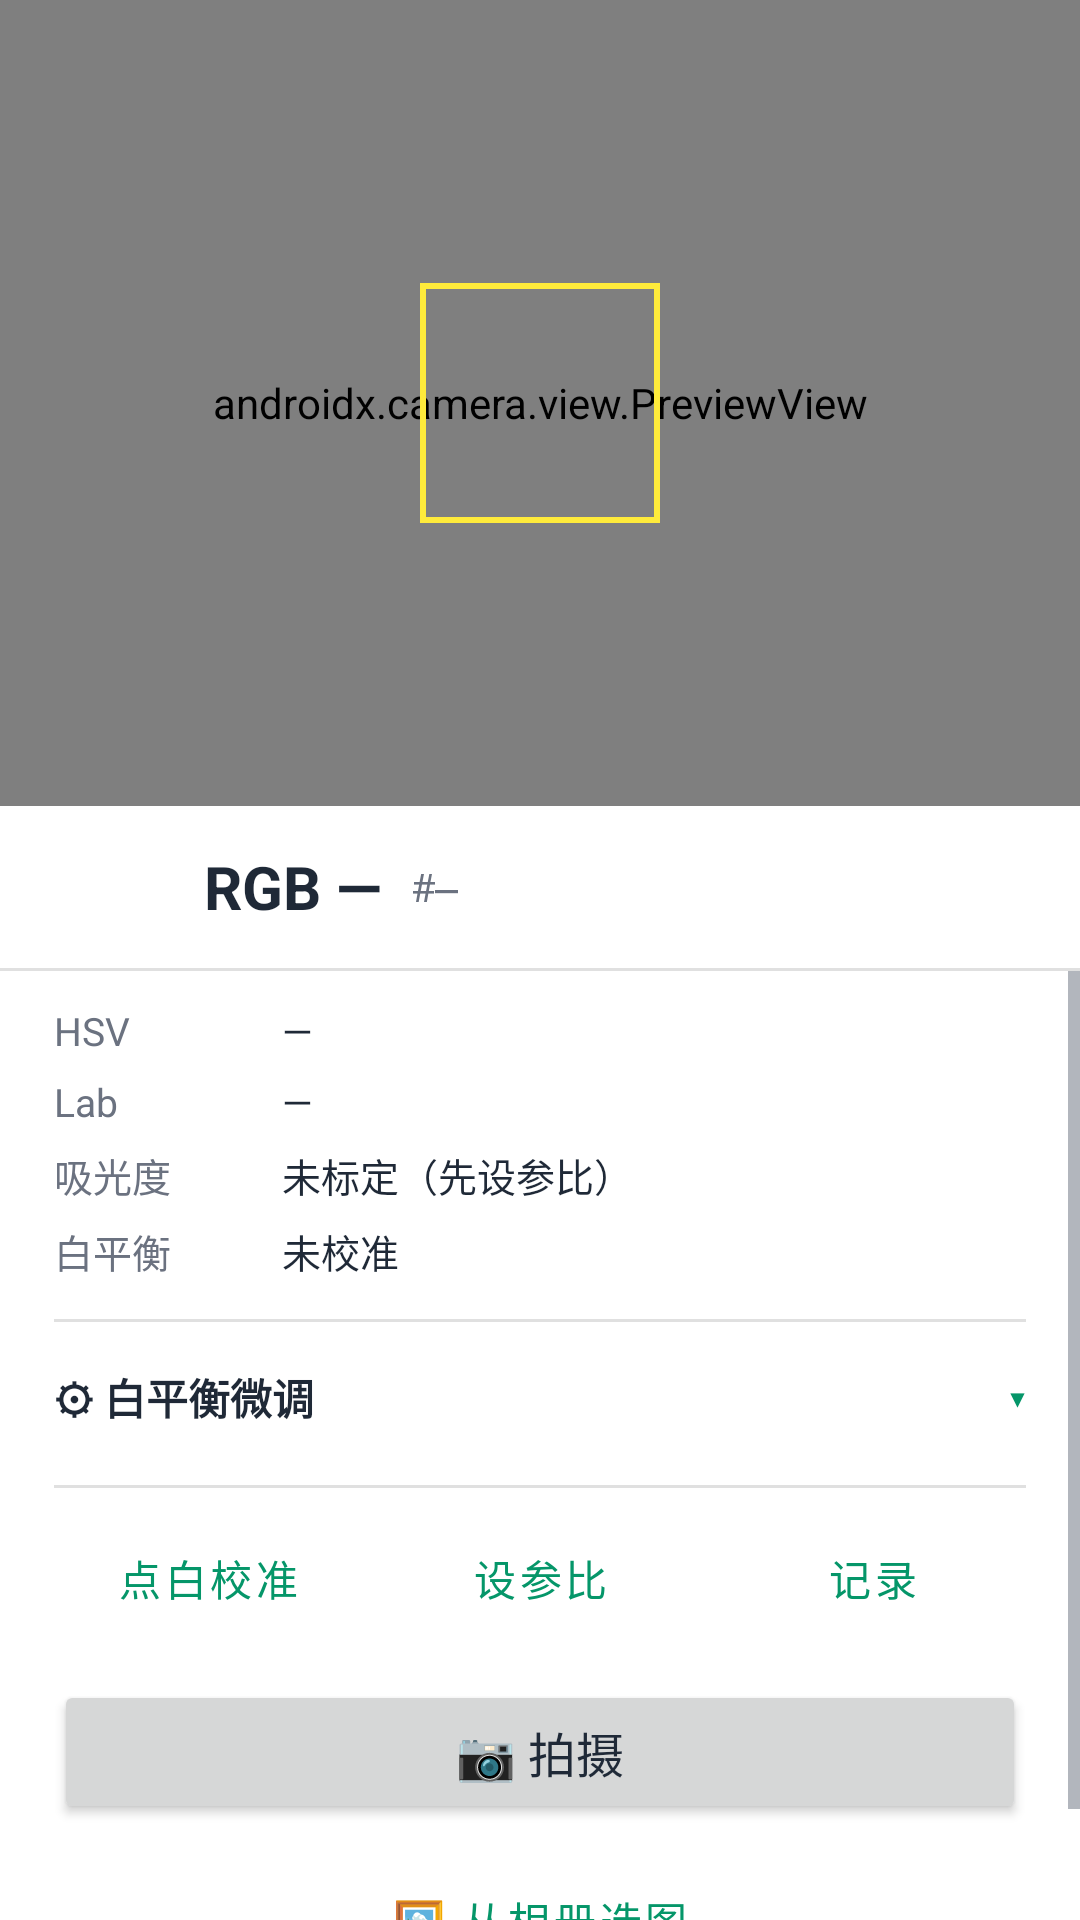

Android layout source for this screen:
<!-- AndroidManifest.xml: application theme Theme.ColorGrabber -->
<!-- res/layout/fragment_capture.xml -->
<?xml version="1.0" encoding="utf-8"?>
<androidx.constraintlayout.widget.ConstraintLayout
    xmlns:android="http://schemas.android.com/apk/res/android"
    xmlns:app="http://schemas.android.com/apk/res-auto"
    android:layout_width="match_parent"
    android:layout_height="match_parent">

    <androidx.camera.view.PreviewView
        android:id="@+id/previewView"
        android:layout_width="0dp"
        android:layout_height="0dp"
        app:implementationMode="compatible"
        app:layout_constraintTop_toTopOf="parent"
        app:layout_constraintBottom_toTopOf="@id/panelGuide"
        app:layout_constraintStart_toStartOf="parent"
        app:layout_constraintEnd_toEndOf="parent" />

    <View
        android:id="@+id/roiBox"
        android:layout_width="80dp"
        android:layout_height="80dp"
        android:background="@drawable/roi_frame"
        app:layout_constraintTop_toTopOf="@id/previewView"
        app:layout_constraintBottom_toBottomOf="@id/previewView"
        app:layout_constraintStart_toStartOf="@id/previewView"
        app:layout_constraintEnd_toEndOf="@id/previewView" />

    
    <View
        android:id="@+id/refBox"
        android:layout_width="40dp"
        android:layout_height="40dp"
        android:layout_marginStart="20dp"
        android:background="@drawable/ref_frame"
        android:visibility="gone"
        app:layout_constraintTop_toTopOf="@id/roiBox"
        app:layout_constraintBottom_toBottomOf="@id/roiBox"
        app:layout_constraintStart_toEndOf="@id/roiBox" />

    
    <androidx.constraintlayout.widget.Guideline
        android:id="@+id/panelGuide"
        android:layout_width="wrap_content"
        android:layout_height="wrap_content"
        android:orientation="horizontal"
        app:layout_constraintGuide_percent="0.42" />

    <LinearLayout
        android:layout_width="0dp"
        android:layout_height="0dp"
        android:orientation="vertical"
        android:background="?attr/colorSurface"
        app:layout_constraintTop_toTopOf="@id/panelGuide"
        app:layout_constraintBottom_toBottomOf="parent"
        app:layout_constraintStart_toStartOf="parent"
        app:layout_constraintEnd_toEndOf="parent">

        
        <LinearLayout android:layout_width="match_parent" android:layout_height="wrap_content"
            android:orientation="horizontal" android:gravity="center_vertical"
            android:paddingHorizontal="18dp" android:paddingVertical="8dp">
            <View android:id="@+id/swatch"
                android:layout_width="38dp" android:layout_height="38dp" />
            <TextView android:id="@+id/rgbText"
                android:layout_width="wrap_content" android:layout_height="wrap_content"
                android:layout_marginStart="12dp"
                android:textSize="20sp" android:textStyle="bold"
                android:textColor="?android:attr/textColorPrimary"
                android:text="RGB —" />
            <TextView android:id="@+id/hexText"
                android:layout_width="0dp" android:layout_weight="1" android:layout_height="wrap_content"
                android:layout_marginStart="10dp"
                android:textSize="13sp" android:fontFamily="monospace"
                android:textColor="?android:attr/textColorSecondary"
                android:text="#—" />
        </LinearLayout>
        <View android:layout_width="match_parent" android:layout_height="1dp"
            android:background="?android:attr/listDivider" />

        
        <ScrollView
            android:layout_width="match_parent"
            android:layout_height="0dp"
            android:layout_weight="1">

            <LinearLayout
                android:layout_width="match_parent"
                android:layout_height="wrap_content"
                android:orientation="vertical"
                android:animateLayoutChanges="true"
                android:paddingHorizontal="18dp"
                android:paddingTop="8dp"
                android:paddingBottom="18dp">

                <LinearLayout android:layout_width="match_parent" android:layout_height="wrap_content" android:orientation="horizontal" android:paddingVertical="3dp">
                    <TextView style="@style/RoLabel" android:text="HSV" />
                    <TextView android:id="@+id/valHsv" style="@style/RoValue" android:text="—" />
                </LinearLayout>
                <LinearLayout android:layout_width="match_parent" android:layout_height="wrap_content" android:orientation="horizontal" android:paddingVertical="3dp">
                    <TextView style="@style/RoLabel" android:text="Lab" />
                    <TextView android:id="@+id/valLab" style="@style/RoValue" android:text="—" />
                </LinearLayout>
                <LinearLayout android:layout_width="match_parent" android:layout_height="wrap_content" android:orientation="horizontal" android:paddingVertical="3dp">
                    <TextView style="@style/RoLabel" android:text="吸光度" />
                    <TextView android:id="@+id/valAbs" style="@style/RoValue" android:text="未标定（先设参比）" />
                </LinearLayout>
                <LinearLayout android:layout_width="match_parent" android:layout_height="wrap_content" android:orientation="horizontal" android:paddingVertical="3dp">
                    <TextView style="@style/RoLabel" android:text="白平衡" />
                    <TextView android:id="@+id/valWb" style="@style/RoValue" android:text="未校准" />
                </LinearLayout>

                <View style="@style/HLine" />

                <LinearLayout android:id="@+id/wbHeader"
                    android:layout_width="match_parent" android:layout_height="wrap_content"
                    android:orientation="horizontal" android:gravity="center_vertical"
                    android:paddingVertical="8dp"
                    android:background="?attr/selectableItemBackground"
                    android:clickable="true" android:focusable="true">
                    <TextView android:layout_width="0dp" android:layout_weight="1" android:layout_height="wrap_content"
                        android:textSize="14sp" android:textStyle="bold"
                        android:textColor="?android:attr/textColorPrimary"
                        android:text="⚙ 白平衡微调" />
                    <TextView android:id="@+id/wbChevron"
                        android:layout_width="wrap_content" android:layout_height="wrap_content"
                        android:textSize="16sp" android:textColor="?attr/colorPrimary" android:text="▾" />
                </LinearLayout>

                <LinearLayout android:id="@+id/wbPanel"
                    android:layout_width="match_parent" android:layout_height="wrap_content"
                    android:orientation="vertical" android:visibility="gone">

                    <LinearLayout android:layout_width="match_parent" android:layout_height="wrap_content" android:orientation="horizontal" android:layout_marginTop="6dp">
                        <TextView style="@style/SliderLabel" android:text="色温" />
                        <TextView android:id="@+id/tempVal" style="@style/SliderValue" android:text="5500K" />
                    </LinearLayout>
                    <SeekBar android:id="@+id/tempSeek" android:layout_width="match_parent" android:layout_height="wrap_content" android:max="200" android:progress="100" />

                    <LinearLayout android:layout_width="match_parent" android:layout_height="wrap_content" android:orientation="horizontal" android:layout_marginTop="6dp">
                        <TextView style="@style/SliderLabel" android:text="R 增益" />
                        <TextView android:id="@+id/rVal" style="@style/SliderValue" android:text="×1.00" />
                    </LinearLayout>
                    <SeekBar android:id="@+id/rSeek" android:layout_width="match_parent" android:layout_height="wrap_content" android:max="200" android:progress="100" />

                    <LinearLayout android:layout_width="match_parent" android:layout_height="wrap_content" android:orientation="horizontal" android:layout_marginTop="6dp">
                        <TextView style="@style/SliderLabel" android:text="G 增益" />
                        <TextView android:id="@+id/gVal" style="@style/SliderValue" android:text="×1.00" />
                    </LinearLayout>
                    <SeekBar android:id="@+id/gSeek" android:layout_width="match_parent" android:layout_height="wrap_content" android:max="200" android:progress="100" />

                    <LinearLayout android:layout_width="match_parent" android:layout_height="wrap_content" android:orientation="horizontal" android:layout_marginTop="6dp">
                        <TextView style="@style/SliderLabel" android:text="B 增益" />
                        <TextView android:id="@+id/bVal" style="@style/SliderValue" android:text="×1.00" />
                    </LinearLayout>
                    <SeekBar android:id="@+id/bSeek" android:layout_width="match_parent" android:layout_height="wrap_content" android:max="200" android:progress="100" />
                </LinearLayout>

                <View style="@style/HLine" />

                <LinearLayout android:layout_width="match_parent" android:layout_height="wrap_content"
                    android:orientation="horizontal">
                    <Button android:id="@+id/btnPickWhite" style="?attr/materialButtonOutlinedStyle"
                        android:layout_width="0dp" android:layout_weight="1" android:layout_height="wrap_content"
                        android:layout_marginEnd="8dp" android:text="点白校准" />
                    <Button android:id="@+id/btnSetRef" style="?attr/materialButtonOutlinedStyle"
                        android:layout_width="0dp" android:layout_weight="1" android:layout_height="wrap_content"
                        android:layout_marginEnd="8dp" android:text="设参比" />
                    <Button android:id="@+id/btnRecord" style="?attr/materialButtonOutlinedStyle"
                        android:layout_width="0dp" android:layout_weight="1" android:layout_height="wrap_content"
                        android:text="记录" />
                </LinearLayout>
                <Button android:id="@+id/btnCapture"
                    android:layout_width="match_parent" android:layout_height="wrap_content"
                    android:layout_marginTop="10dp" android:paddingVertical="10dp"
                    android:textSize="16sp" android:text="📷 拍摄" />
                <Button android:id="@+id/btnImport" style="?attr/materialButtonOutlinedStyle"
                    android:layout_width="match_parent" android:layout_height="wrap_content"
                    android:layout_marginTop="8dp" android:text="🖼 从相册选图" />
            </LinearLayout>
        </ScrollView>
    </LinearLayout>
</androidx.constraintlayout.widget.ConstraintLayout>
<!-- resources referenced by this layout -->
<resources>
  <!-- drawable ref_frame (drawable) -->
  <?xml version="1.0" encoding="utf-8"?>
  <shape xmlns:android="http://schemas.android.com/apk/res/android"
      android:shape="rectangle">
      <solid android:color="@android:color/transparent" />
      <stroke android:width="2dp" android:color="#FFFFFF" android:dashWidth="4dp" android:dashGap="3dp" />
  </shape>
  <!-- drawable roi_frame (drawable) -->
  <?xml version="1.0" encoding="utf-8"?>
  <shape xmlns:android="http://schemas.android.com/apk/res/android"
      android:shape="rectangle">
      <solid android:color="@android:color/transparent" />
      <stroke android:width="2dp" android:color="#FFEB3B" />
  </shape>
  <style name="HLine">
          <item name="android:layout_width">match_parent</item>
          <item name="android:layout_height">1dp</item>
          <item name="android:layout_marginTop">10dp</item>
          <item name="android:layout_marginBottom">6dp</item>
          <item name="android:background">?android:attr/listDivider</item>
      </style>
  <style name="RoLabel">
          <item name="android:layout_width">76dp</item>
          <item name="android:layout_height">wrap_content</item>
          <item name="android:textSize">13sp</item>
          <item name="android:textColor">?android:attr/textColorSecondary</item>
      </style>
  <style name="RoValue">
          <item name="android:layout_width">0dp</item>
          <item name="android:layout_weight">1</item>
          <item name="android:layout_height">wrap_content</item>
          <item name="android:textSize">13sp</item>
          <item name="android:textColor">?android:attr/textColorPrimary</item>
      </style>
  <style name="SliderLabel">
          <item name="android:layout_width">0dp</item>
          <item name="android:layout_weight">1</item>
          <item name="android:layout_height">wrap_content</item>
          <item name="android:textSize">13sp</item>
          <item name="android:textColor">?android:attr/textColorPrimary</item>
      </style>
  <style name="SliderValue">
          <item name="android:layout_width">wrap_content</item>
          <item name="android:layout_height">wrap_content</item>
          <item name="android:textSize">13sp</item>
          <item name="android:textStyle">bold</item>
          <item name="android:textColor">?attr/colorPrimary</item>
      </style>
  <style name="Theme.ColorGrabber" parent="Theme.MaterialComponents.DayNight.NoActionBar">
          <item name="colorPrimary">@color/emerald_600</item>
          <item name="colorPrimaryVariant">@color/emerald_700</item>
          <item name="colorOnPrimary">@color/white</item>
          <item name="colorSecondary">@color/emerald_500</item>
          <item name="colorSecondaryVariant">@color/emerald_700</item>
          <item name="colorOnSecondary">@color/white</item>
          <item name="android:colorBackground">@color/bg_light</item>
          <item name="colorSurface">@color/surface_light</item>
          <item name="colorOnSurface">@color/ink_900</item>
          
          <item name="colorControlActivated">@color/emerald_600</item>
          <item name="android:textColorPrimary">@color/ink_900</item>
          <item name="android:textColorSecondary">@color/ink_500</item>
          <item name="android:statusBarColor">@color/emerald_700</item>
      </style>
  <color name="emerald_600">#059669</color>
  <color name="emerald_700">#047857</color>
  <color name="white">#FFFFFFFF</color>
  <color name="emerald_500">#10B981</color>
  <color name="bg_light">#FFF3F5F4</color>
  <color name="surface_light">#FFFFFFFF</color>
  <color name="ink_900">#FF1F2937</color>
  <color name="ink_500">#FF6B7280</color>
</resources>
